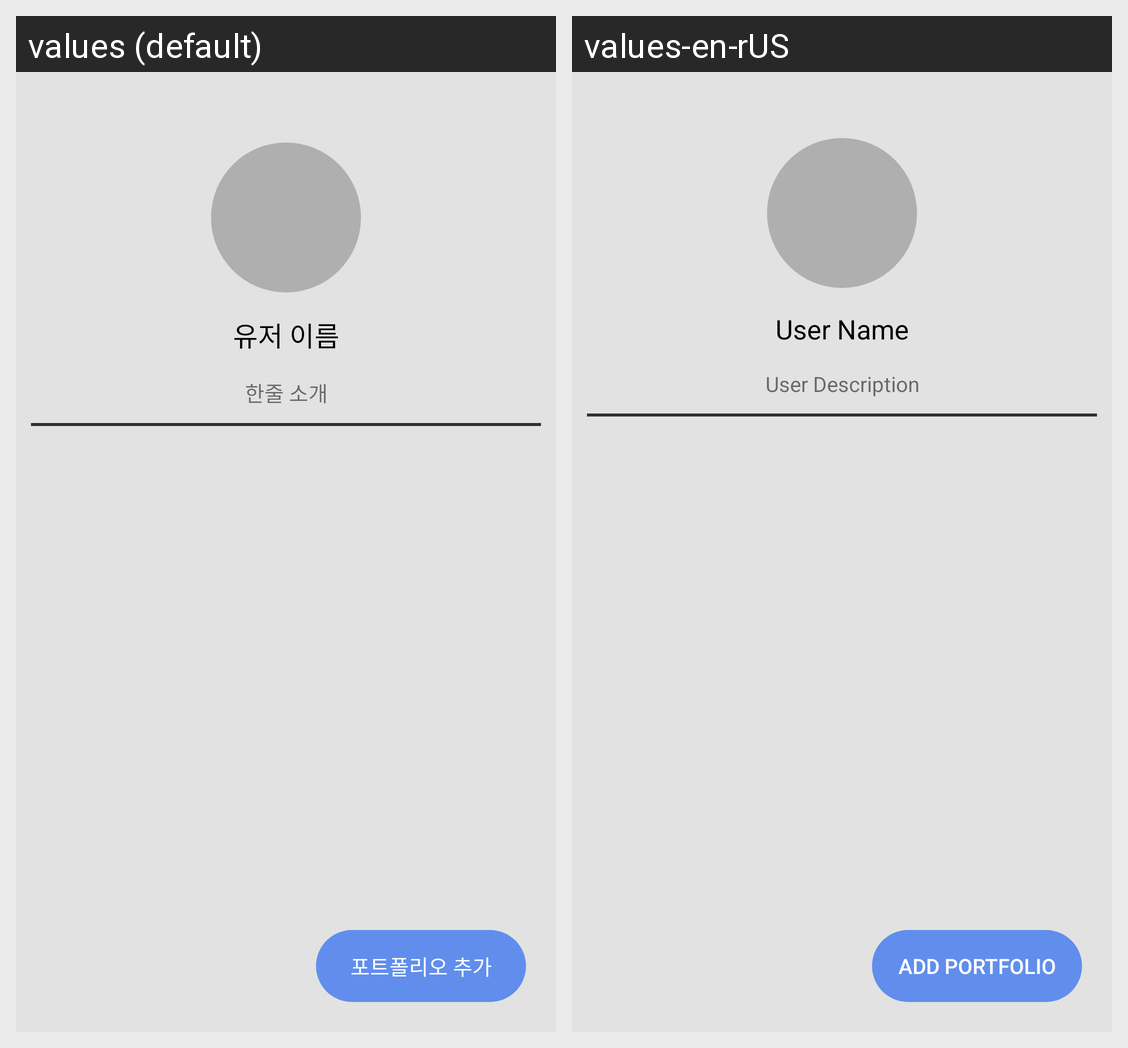

Locale-by-locale string values for the Android screen shown in this grid:
Android screen res/layout/activity_add_portfolio.xml rendered under 2 locales, left to right: values (default), values-en-rUS. Device: Nexus 5 (rendered at 1080×1920; each locale shown at half size, 540×960, under a caption strip naming it); theme Theme.add.portfolio.
Strings drawn on this screen, with the default value and each locale's value (text and hints the layout hard-codes, and strings that could not be matched under every locale, appear in the picture but are not listed):

addDelete_userName
  values: 유저 이름
  values-en-rUS: User Name

addDelete_userDescription
  values: 한줄 소개
  values-en-rUS: User Description

button_add_portfolio
  values: 포트폴리오 추가
  values-en-rUS: Add Portfolio
